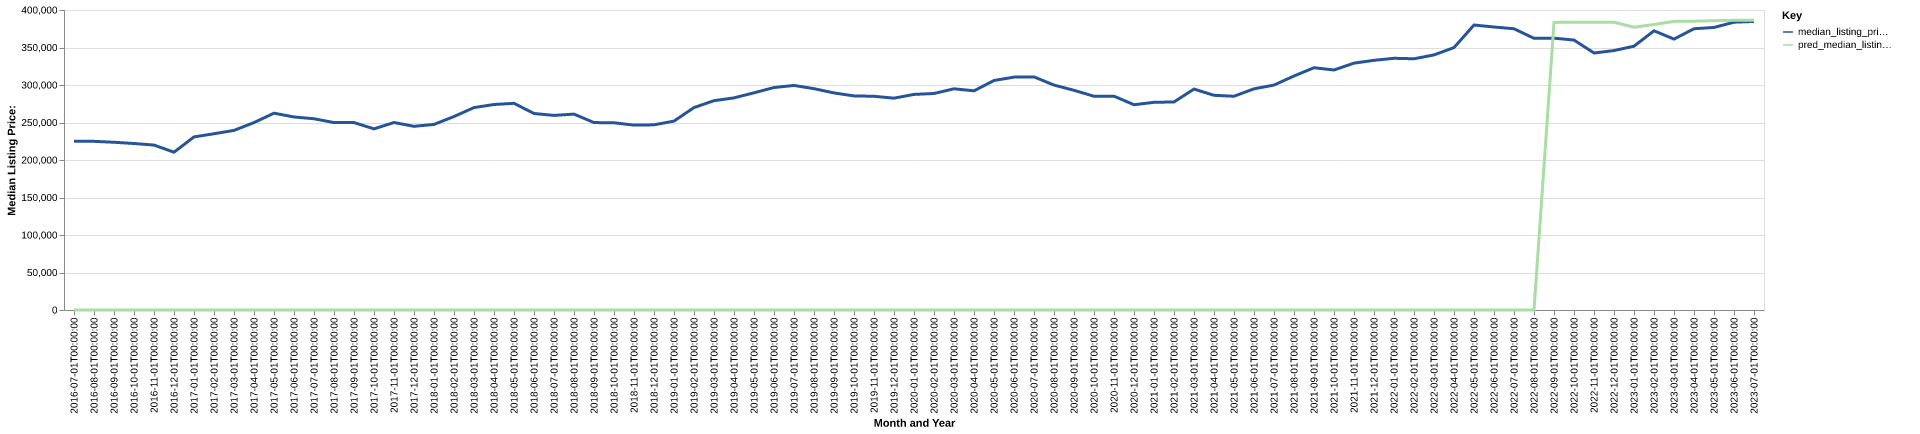

Data behind this chart, as committed beside it:
date, time_idx, median_listing_price, thirty_year_interest_rate_five, month, county_name, active_listing_count, median_days_on_market, pred_median_listing_price, month_year
2016-07-01, 0, 225000, 3.72, 7, hendricks, in, 563.0, 54.0, 0, Jul-2016
2016-08-01, 1, 224875, 3.73, 8, hendricks, in, 584.0, 51.0, 0, Aug-2016
2016-09-01, 2, 223650, 3.66, 9, hendricks, in, 591.0, 53.0, 0, Sep-2016
2016-10-01, 3, 222000, 3.64, 10, hendricks, in, 577.0, 58.0, 0, Oct-2016
2016-11-01, 4, 219900, 3.66, 11, hendricks, in, 569.0, 61.0, 0, Nov-2016
2016-12-01, 5, 210413, 3.48, 12, hendricks, in, 514.0, 69.0, 0, Dec-2016
2017-01-01, 6, 230800, 3.45, 1, hendricks, in, 449.0, 78.0, 0, Jan-2017
2017-02-01, 7, 235000, 3.5, 2, hendricks, in, 409.0, 71.0, 0, Feb-2017
2017-03-01, 8, 239473, 3.52, 3, hendricks, in, 394.0, 46.0, 0, Mar-2017
2017-04-01, 9, 249900, 4.03, 4, hendricks, in, 392.0, 44.0, 0, Apr-2017
2017-05-01, 10, 262425, 4.32, 5, hendricks, in, 436.0, 45.0, 0, May-2017
2017-06-01, 11, 257355, 4.2, 6, hendricks, in, 471.0, 44.0, 0, Jun-2017
2017-07-01, 12, 255000, 4.19, 7, hendricks, in, 497.0, 46.0, 0, Jul-2017
2017-08-01, 13, 249900, 4.3, 8, hendricks, in, 515.0, 46.0, 0, Aug-2017
2017-09-01, 14, 249900, 4.1, 9, hendricks, in, 511.0, 51.0, 0, Sep-2017
2017-10-01, 15, 241524, 4.05, 10, hendricks, in, 514.0, 53.0, 0, Oct-2017
2017-11-01, 16, 249993, 3.94, 11, hendricks, in, 487.0, 59.0, 0, Nov-2017
2017-12-01, 17, 244900, 4.03, 12, hendricks, in, 445.0, 71.0, 0, Dec-2017
2018-01-01, 18, 247423, 3.93, 1, hendricks, in, 413.0, 80.0, 0, Jan-2018
2018-02-01, 19, 257975, 3.83, 2, hendricks, in, 367.0, 72.0, 0, Feb-2018
2018-03-01, 20, 269900, 3.94, 3, hendricks, in, 333.0, 49.0, 0, Mar-2018
2018-04-01, 21, 273998, 3.95, 4, hendricks, in, 341.0, 40.0, 0, Apr-2018
2018-05-01, 22, 275598, 3.99, 5, hendricks, in, 387.0, 33.0, 0, May-2018
2018-06-01, 23, 262000, 4.15, 6, hendricks, in, 414.0, 36.0, 0, Jun-2018
2018-07-01, 24, 259450, 4.4, 7, hendricks, in, 424.0, 41.0, 0, Jul-2018
2018-08-01, 25, 261200, 4.46, 8, hendricks, in, 426.0, 45.0, 0, Aug-2018
2018-09-01, 26, 249900, 4.58, 9, hendricks, in, 424.0, 46.0, 0, Sep-2018
2018-10-01, 27, 249625, 4.66, 10, hendricks, in, 470.0, 43.0, 0, Oct-2018
2018-11-01, 28, 246500, 4.62, 11, hendricks, in, 473.0, 45.0, 0, Nov-2018
2018-12-01, 29, 246900, 4.54, 12, hendricks, in, 405.0, 60.0, 0, Dec-2018
2019-01-01, 30, 251850, 4.6, 1, hendricks, in, 330.0, 79.0, 0, Jan-2019
2019-02-01, 31, 269925, 4.72, 2, hendricks, in, 304.0, 81.0, 0, Feb-2019
2019-03-01, 32, 279093, 4.9, 3, hendricks, in, 292.0, 58.0, 0, Mar-2019
2019-04-01, 33, 282818, 4.94, 4, hendricks, in, 301.0, 38.0, 0, Apr-2019
2019-05-01, 34, 289600, 4.75, 5, hendricks, in, 354.0, 36.0, 0, May-2019
2019-06-01, 35, 296628, 4.51, 6, hendricks, in, 381.0, 39.0, 0, Jun-2019
2019-07-01, 36, 299400, 4.41, 7, hendricks, in, 424.0, 44.0, 0, Jul-2019
2019-08-01, 37, 295109, 4.41, 8, hendricks, in, 446.0, 46.0, 0, Aug-2019
2019-09-01, 38, 289423, 4.2, 9, hendricks, in, 460.0, 49.0, 0, Sep-2019
2019-10-01, 39, 285450, 4.14, 10, hendricks, in, 465.0, 51.0, 0, Oct-2019
2019-11-01, 40, 284950, 3.84, 11, hendricks, in, 412.0, 59.0, 0, Nov-2019
2019-12-01, 41, 282450, 3.81, 12, hendricks, in, 351.0, 73.0, 0, Dec-2019
2020-01-01, 42, 287443, 3.75, 1, hendricks, in, 316.0, 83.0, 0, Jan-2020
2020-02-01, 43, 288698, 3.73, 2, hendricks, in, 269.0, 62.0, 0, Feb-2020
2020-03-01, 44, 294925, 3.78, 3, hendricks, in, 264.0, 42.0, 0, Mar-2020
2020-04-01, 45, 292250, 3.75, 4, hendricks, in, 291.0, 42.0, 0, Apr-2020
2020-05-01, 46, 305988, 3.74, 5, hendricks, in, 260.0, 49.0, 0, May-2020
2020-06-01, 47, 310500, 3.72, 6, hendricks, in, 251.0, 41.0, 0, Jun-2020
2020-07-01, 48, 310821, 3.49, 7, hendricks, in, 253.0, 42.0, 0, Jul-2020
2020-08-01, 49, 299900, 3.65, 8, hendricks, in, 238.0, 44.0, 0, Aug-2020
2020-09-01, 50, 292950, 3.33, 9, hendricks, in, 189.0, 42.0, 0, Sep-2020
2020-10-01, 51, 285000, 3.28, 10, hendricks, in, 205.0, 36.0, 0, Oct-2020
2020-11-01, 52, 285081, 3.21, 11, hendricks, in, 184.0, 46.0, 0, Nov-2020
2020-12-01, 53, 273700, 3.07, 12, hendricks, in, 154.0, 55.0, 0, Dec-2020
2021-01-01, 54, 276900, 2.99, 1, hendricks, in, 105.0, 56.0, 0, Jan-2021
2021-02-01, 55, 277400, 2.93, 2, hendricks, in, 69.0, 40.0, 0, Feb-2021
2021-03-01, 56, 294583, 2.88, 3, hendricks, in, 75.0, 28.0, 0, Mar-2021
2021-04-01, 57, 286250, 2.84, 4, hendricks, in, 82.0, 28.0, 0, Apr-2021
2021-05-01, 58, 285000, 2.71, 5, hendricks, in, 85.0, 35.0, 0, May-2021
2021-06-01, 59, 294900, 2.79, 6, hendricks, in, 108.0, 21.0, 0, Jun-2021
... 25 more rows
